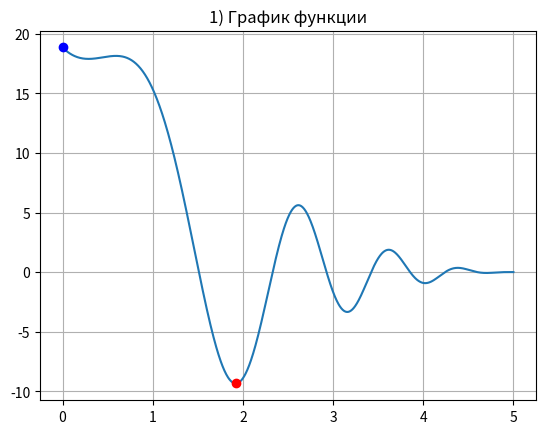
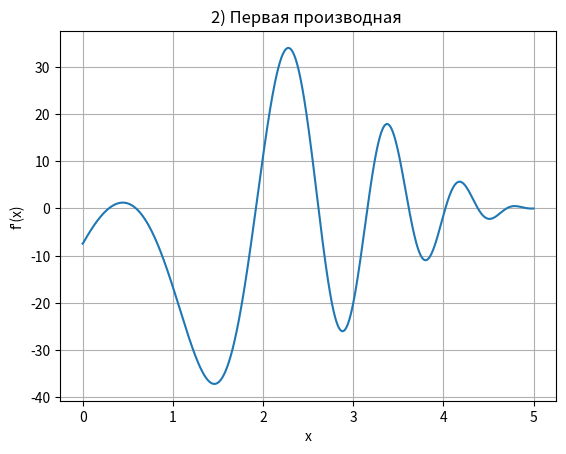
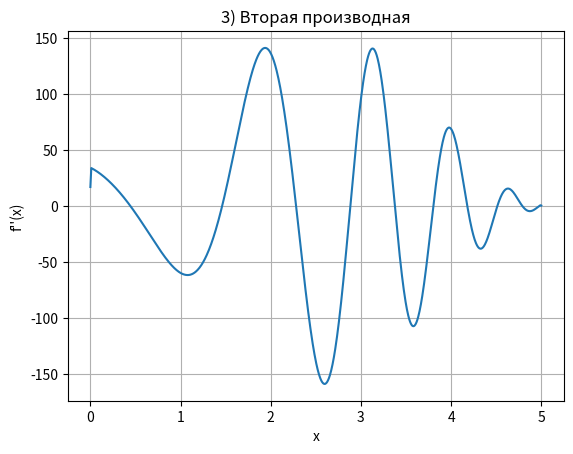

Source code (Python) for these figures, in order: (Note: this script raises an exception after producing the figures.)



#Вариант 9. Функция:  (x − 5 )^2 * cos (x^2 − 7) при x принадлежит [0,5]
import numpy
import matplotlib.pyplot as plt
# Определение функции
def f(x):
    return (numpy.square((x - 5))) * (numpy.cos(numpy.square(x) - 7))
# Генерация значений для построения графика
x = numpy.linspace(0, 5, 1001)
y = f(x)
k=0
# Построение графика функции
plt.figure(1)
plt.plot(x, y)
plt.title('1) График функции')
plt.grid()

# Вычисление производных
first_derivative = numpy.gradient(y, x)  # Первая производная
second_derivative = numpy.gradient(first_derivative, x)  # Вторая производная

# Построение графиков производных
plt.figure(2)
plt.plot(x, first_derivative,)
plt.xlabel('x')
plt.ylabel("f'(x)")
plt.title('2) Первая производная ')
plt.grid()

plt.figure(3)
plt.plot(x, second_derivative,)
plt.xlabel('x')
plt.ylabel("f''(x)")
plt.title('3) Вторая производная')
plt.grid()

# Нахождение наибольшего и наименьшего значения функции на отрезке
max_f = x[numpy.argmax(y)]
min_f = x[numpy.argmin(y)]
plt.figure(1)
plt.plot(max_f, f(max_f), 'o', color='b') # Точка максимума
plt.plot(min_f, f(min_f), 'o', color='r') # Точка минимума



#3
x0 = int(input('Введите точку x0'))  #Вводим точку х0 и находим f(x0)
y0=f(x0)
first_derivative_in_x0 = first_derivative[200*x0] # так как у нас задано 1000 точек, а функция определена с 0 до 5, то на каждую нашу целую точку приходится 200 промежуточных значений
tangent_equation = f(x0) + (first_derivative_in_x0 * (x - x0))  # Уравнение касательной
normal= f(x0)-(1/first_derivative_in_x0)* (x - x0)# уравнение нормали
plt.figure(1)
plt.plot(x, tangent_equation)
plt.plot(x, normal)

#4
plt.figure(4)
plt.grid()
for x0 in x:
    first_derivative_in_x0 = first_derivative[k]
    tangent_equation = f(x0) + (first_derivative_in_x0 * (x - x0))  # Уравнение касательной
    plt.figure(4)
    plt.plot(x, tangent_equation,'g')
    k+=1
plt.plot(x, f(x))
plt.title('4) касательная к множеству точек кривой')#



#5
length = numpy.trapz((first_derivative**2+1)**0.5,x)
print('Длина кривой:',length)
# Отображение всех графиков
plt.show()




'''
x= numpy.linspace(0, 5, 500)
for i in x:
    x0 = i
    y0 = f(x0)
    first_derivative_in_x0 = first_derivative[x0_index]
    tangent_equation = f(x0) + (first_derivative_in_x0 * (x - x0))  # Уравнение касательной
    plt.figure(4)
    plt.plot(x, tangent_equation,'g')
'''
